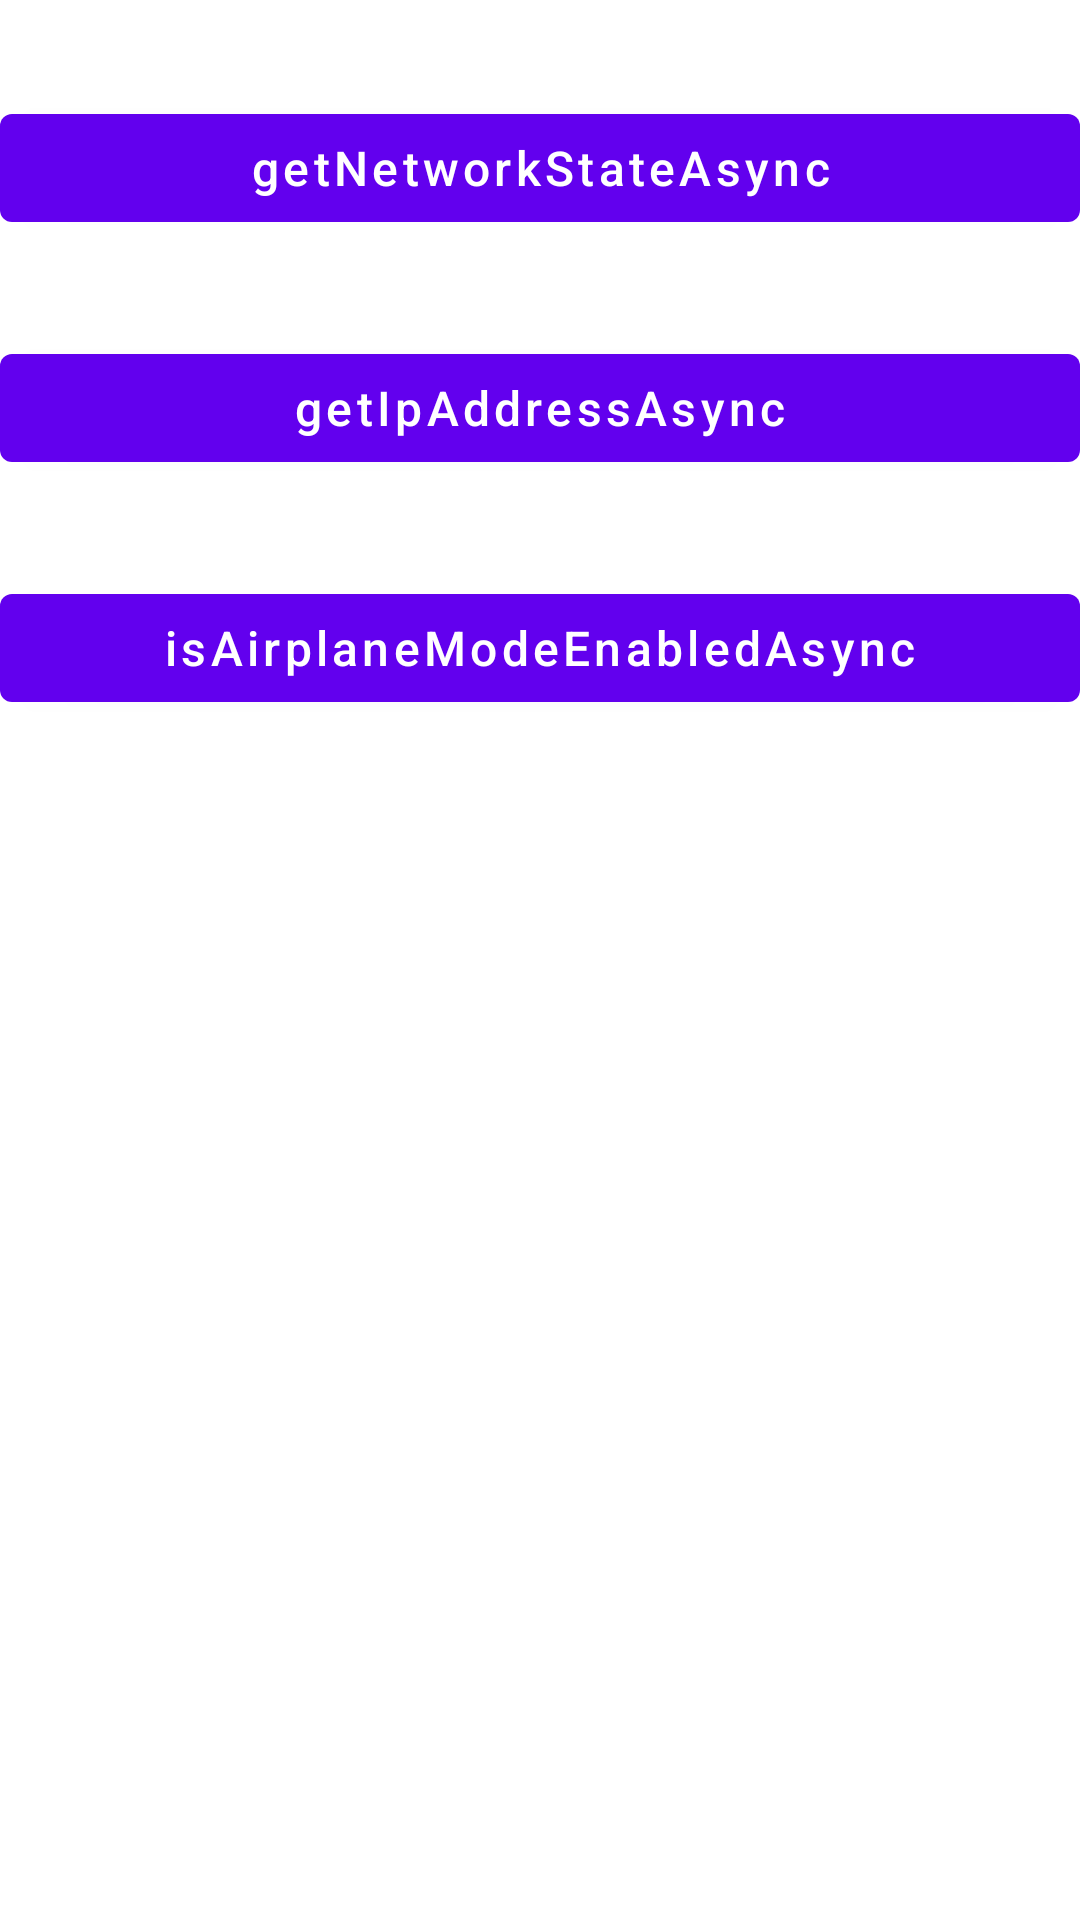

This screen was rendered from an Android layout file. Write that file and the resources it references.
<!-- AndroidManifest.xml: fallback theme Theme.MaterialComponents.DayNight.NoActionBar -->
<!-- res/layout/activity_network_test.xml -->
<?xml version="1.0" encoding="utf-8"?>
<LinearLayout xmlns:android="http://schemas.android.com/apk/res/android"
    xmlns:app="http://schemas.android.com/apk/res-auto"
    android:layout_width="match_parent"
    android:layout_height="match_parent"
    android:orientation="vertical">


    <Button
        android:id="@+id/getNetworkStateAsync"
        android:text="getNetworkStateAsync"
        android:textSize="16sp"
        android:textAllCaps="false"
        android:layout_width="match_parent"
        android:layout_height="wrap_content"
        android:layout_marginTop="32dp" />

    <Button
        android:id="@+id/getIpAddressAsync"
        android:text="getIpAddressAsync"
        android:textSize="16sp"
        android:textAllCaps="false"
        android:layout_width="match_parent"
        android:layout_height="wrap_content"
        android:layout_marginTop="32dp" />

    <Button
        android:id="@+id/isAirplaneModeEnabledAsync"
        android:text="isAirplaneModeEnabledAsync"
        android:textSize="16sp"
        android:textAllCaps="false"
        android:layout_width="match_parent"
        android:layout_height="wrap_content"
        android:layout_marginTop="32dp" />

</LinearLayout>
<!-- resources referenced by this layout -->
<resources>

</resources>
